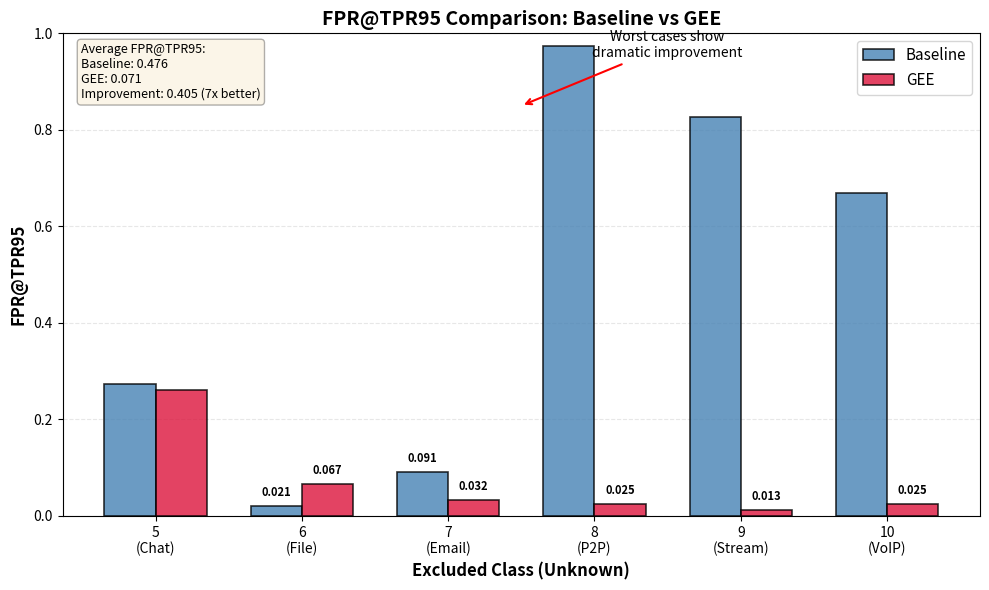

Write Python code to recreate this figure.
#!/usr/bin/env python3
"""
Figure 4-2: FPR@TPR95 Comparison Bar Chart

Generates a grouped bar chart comparing FPR@TPR95 between Baseline and GEE
for all 6 folds (classes 5-10 as unknown).

Data Source: thesis/figures_and_tables_design.md (Table 4-1 data)
"""

import matplotlib.pyplot as plt
import numpy as np
import os

# Output directory
output_dir = "thesis/figures"
os.makedirs(output_dir, exist_ok=True)

# Data from experimental results (research log 12月6日)
excluded_classes = ['5\n(Chat)', '6\n(File)', '7\n(Email)', '8\n(P2P)', '9\n(Stream)', '10\n(VoIP)']
class_names = ['Chat', 'File Transfer', 'Email', 'P2P', 'Streaming', 'VoIP']
fpr_baseline = [0.2727, 0.0208, 0.0909, 0.9742, 0.8266, 0.6682]
fpr_gee = [0.2617, 0.0668, 0.0323, 0.0246, 0.0127, 0.0254]

# Create figure
x = np.arange(len(excluded_classes))
width = 0.35

fig, ax = plt.subplots(figsize=(10, 6))

bars1 = ax.bar(x - width/2, fpr_baseline, width, label='Baseline',
              color='steelblue', alpha=0.8, edgecolor='black', linewidth=1.2)
bars2 = ax.bar(x + width/2, fpr_gee, width, label='GEE',
              color='crimson', alpha=0.8, edgecolor='black', linewidth=1.2)

# Customize plot
ax.set_ylabel('FPR@TPR95', fontsize=12, fontweight='bold')
ax.set_xlabel('Excluded Class (Unknown)', fontsize=12, fontweight='bold')
ax.set_title('FPR@TPR95 Comparison: Baseline vs GEE', fontsize=14, fontweight='bold')
ax.set_xticks(x)
ax.set_xticklabels(excluded_classes, fontsize=10)
ax.legend(fontsize=11, loc='upper right')
ax.grid(True, alpha=0.3, axis='y', linestyle='--')
ax.set_axisbelow(True)

# Set y-axis limit to show all bars clearly
ax.set_ylim([0, 1.0])

# Add value labels on bars
def add_value_labels(bars):
    for bar in bars:
        height = bar.get_height()
        if height < 0.1:  # Only show labels for small values
            ax.annotate(f'{height:.3f}',
                        xy=(bar.get_x() + bar.get_width() / 2, height),
                        xytext=(0, 5), textcoords="offset points",
                        ha='center', va='bottom', fontsize=8, fontweight='bold')

add_value_labels(bars1)
add_value_labels(bars2)

# Add annotation for key improvements
ax.annotate('Worst cases show\ndramatic improvement',
            xy=(2.5, 0.85), xytext=(3.5, 0.95),
            fontsize=10, ha='center',
            arrowprops=dict(arrowstyle='->', lw=1.5, color='red'))

# Add average values as text box
avg_baseline = np.mean(fpr_baseline)
avg_gee = np.mean(fpr_gee)
improvement = avg_baseline - avg_gee

textstr = f'Average FPR@TPR95:\nBaseline: {avg_baseline:.3f}\nGEE: {avg_gee:.3f}\nImprovement: {improvement:.3f} (7x better)'
props = dict(boxstyle='round', facecolor='wheat', alpha=0.3)
ax.text(0.02, 0.98, textstr, transform=ax.transAxes, fontsize=9,
        verticalalignment='top', bbox=props)

plt.tight_layout()

# Save figure
output_path = os.path.join(output_dir, 'figure_4_2_fpr_comparison.png')
plt.savefig(output_path, dpi=300, bbox_inches='tight')
print(f"✓ Figure 4-2 saved to: {output_path}")

# Also save as PDF for LaTeX
pdf_path = os.path.join(output_dir, 'figure_4_2_fpr_comparison.pdf')
plt.savefig(pdf_path, format='pdf', bbox_inches='tight')
print(f"✓ Figure 4-2 (PDF) saved to: {pdf_path}")

plt.close()
